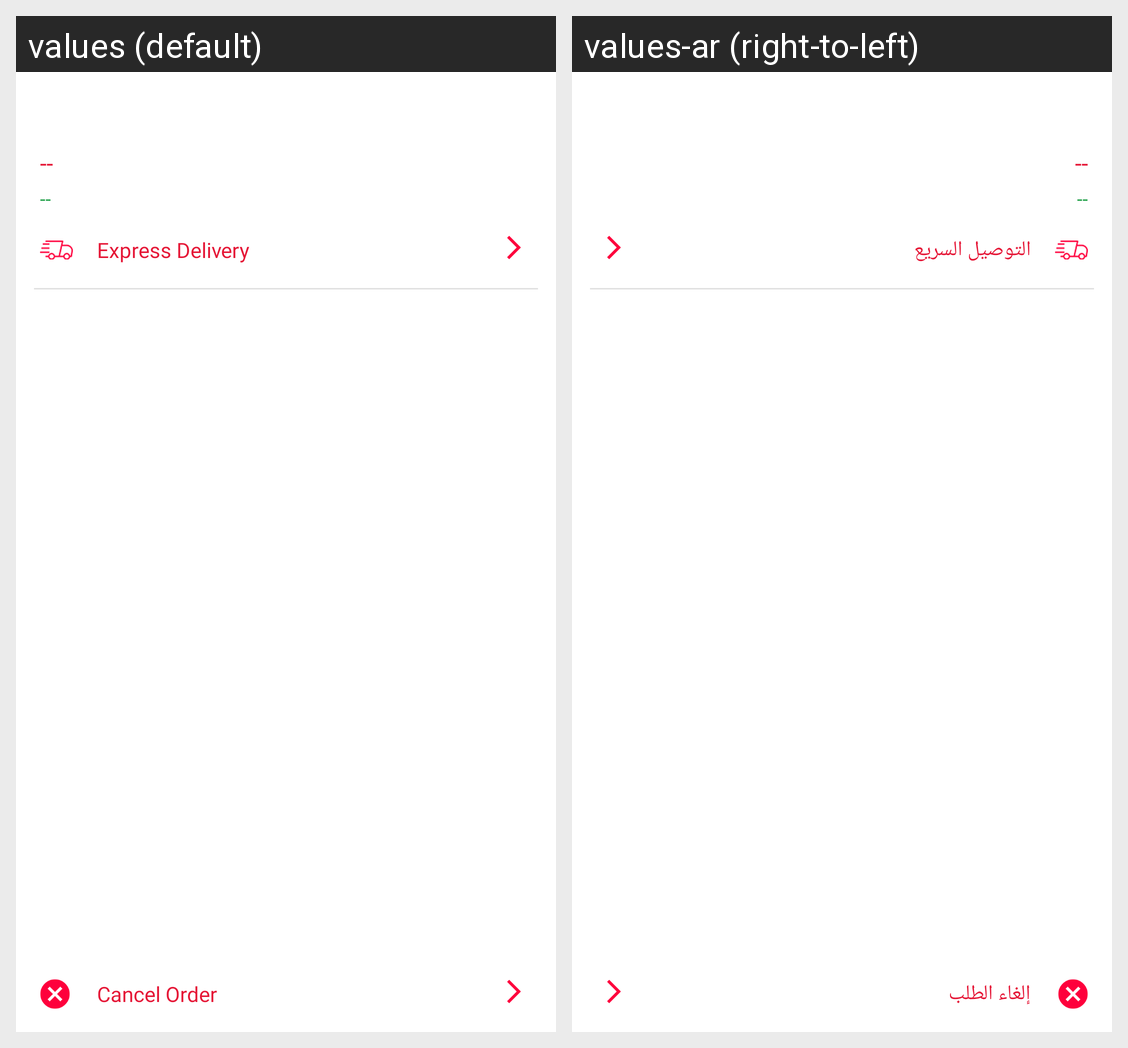

The same Android screen rendered under two of its app's locales, left to right. List the strings drawn on it with the default value and each locale's translation.
Android screen res/layout/layout_order_item_history_detail.xml rendered under 2 locales, left to right: values (default), values-ar (right-to-left). Device: Nexus 5 (rendered at 1080×1920; each locale shown at half size, 540×960, under a caption strip naming it); theme AceAppTheme.
Strings drawn on this screen, with the default value and each locale's value (text and hints the layout hard-codes, and strings that could not be matched under every locale, appear in the picture but are not listed):

express_delivery
  values: Express Delivery
  values-ar: التوصيل السريع

cancel_order
  values: Cancel Order
  values-ar: إلغاء الطلب
